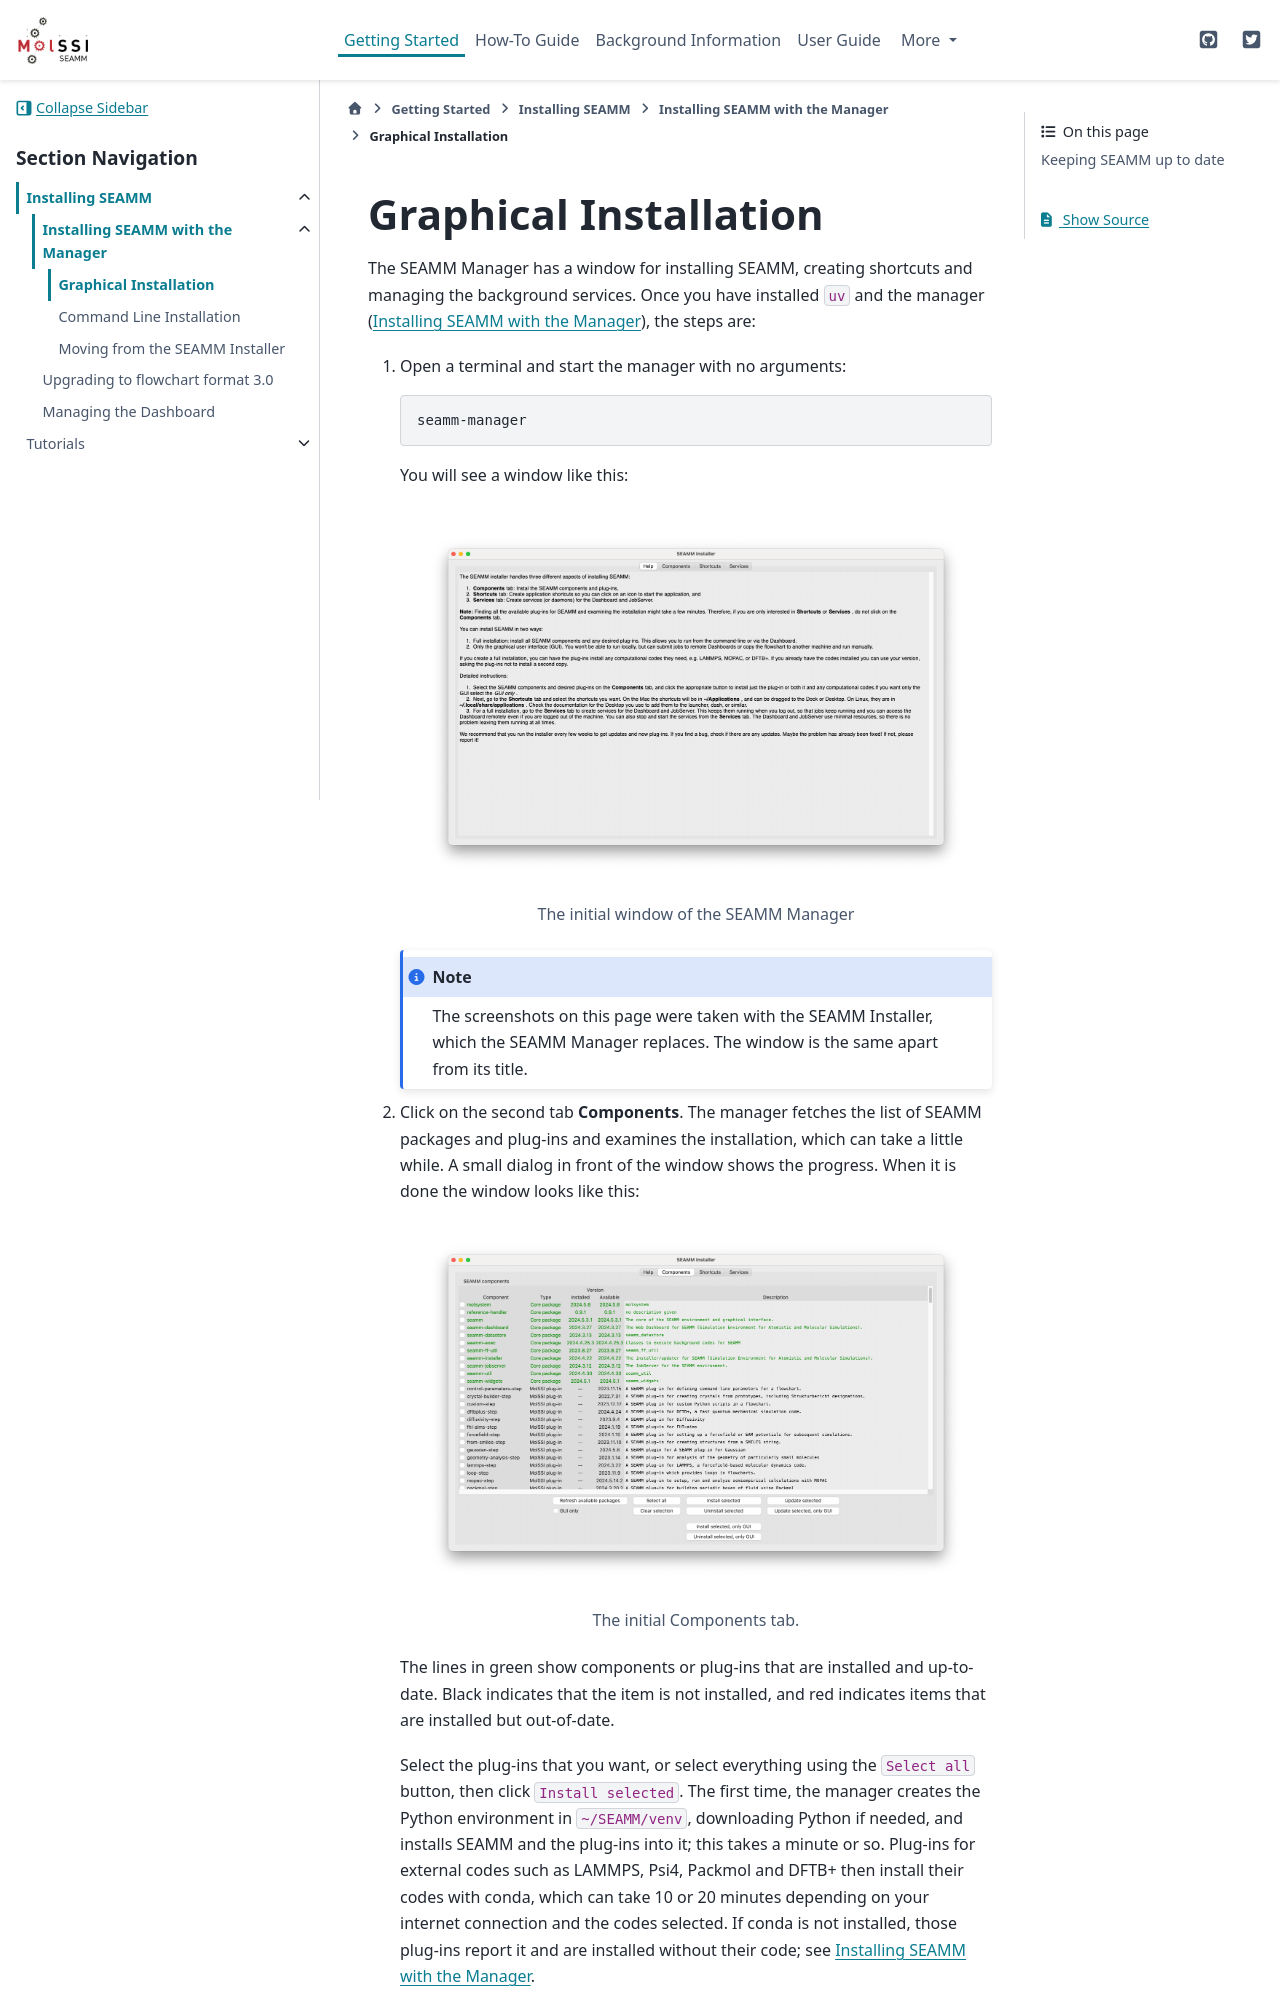

repository: molssi-seamm/molssi-seamm.github.io · page: getting_started/installation/graphical.html · generator: sphinx

.. _`graphical installation`:

**********************
Graphical Installation
**********************

.. note::
   A `video of installing SEAMM <https://www.youtube.com/watch?v=gqWzTvgPM1I>`_ is
   available in the `SEAMM YouTube channel`_. Please note that this video is slightly
   out of date and there might be small differences between what you read here and 
   watch there.

SEAMM should be installed in the **seamm** conda environment. Open a terminal 
and run the following commands::

  conda create -n seamm -c conda-forge seamm seamm-installer python=3.9

Once the environment is in place, you can activate it as prompted::

  conda activate seamm

You can choose a different name for your SEAMM environment by replacing
the ``<name>`` argument in the ``-n <name>`` option with your preferred title.

Now run the SEAMM Installer to install both the SEAMM environment and the available
plug-ins::

  seamm-installer

You will see a window like this:

.. figure:: images/initial.png
   :align: center
   :alt: The initial Installer window
   
   The initial window of the Installer

Click on the second tab **Components**. The Installer needs to examine the installation
and sometimes -- like this first time you use it -- needs to search the Internet to find
the plug-ins for SEAMM. This can take a few minutes, so be patient! A small dialog will
come up in front of the Installer to let you know about progress. When the Installer has
examined everthing it will fill out the window, like this:

.. figure:: images/components.png
   :align: center
   :alt: The initial Components tab.
   
   The initial Components tab.

The lines in green show components or plug-ins that are installed and up-to-date. Black
indicates that the item is not installed, and red indicates items that are installed but
out-of-date. The first time that you run the Installer most of the core packages will be
installed and up-to-date because you just installed them as you created the Conda
environment.
